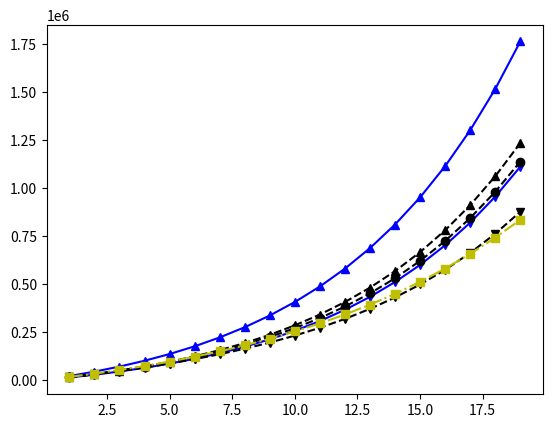

The matplotlib source for this figure: (Note: this script raises an exception after producing the figure.)
################################################################################
#   Salary          s   ~20,000
#   Tax rate        t   0.4
#   Earn ratio      e   0.1
#   Penalty rate    p   0.1
#   Number of year  N   
################################################################################
import matplotlib.pyplot as plt
import matplotlib.colors as mcolors


class _401k_():
    def __init__( self, salary, taxrate, earnrate, penaltyrate ):
        self.salary     = salary
        self.taxrate    = taxrate
        self.earnrate   = earnrate
        self.penaltyrate= penaltyrate
    
    def compute( self, n ):
        #   s * {[1-(1+e)**(n)]/[1-(1+e)]}  # n>=1, means to take the money out at least from year 2
        total   = self.salary * ( ( (1+self.earnrate)**n -1 )/self.earnrate  )  #   total earnings plus earnings
        tax     = total * self.taxrate                          #   tax to pay before 59.5 if withdraw
        penalty = (total - tax) * self.penaltyrate
        remain  = total - tax - penalty
        
        return int(total), int(remain)


class _roth_():
    def __init__( self, salary, taxrate, earnrate, penaltyrate ):
        self.salary     = salary
        self.taxrate    = taxrate
        self.earnrate   = earnrate
        self.penaltyrate= penaltyrate
    
    def compute( self, n ):
        #   s * (1-t) * {[1-(1+e)**(n)]/[1-(1+e)]}
        total   = self.salary * (1 - self.taxrate) * ( ( (1+self.earnrate)**n -1 )/self.earnrate )  #   total earnings plus earnings
        base    = self.salary * (1 - self.taxrate) * n                                   # the salary part, which is also the taxed part
        earning = total - base
        earn_tax= earning * self.taxrate                            #   tax to pay before 59.5 if withdraw
        penalty = (earning - earn_tax) * self.penaltyrate
        remain  = total - earn_tax - penalty

        # if this account is older than 5 years
        year5   = total - earning*self.penaltyrate

        return int(total), int(remain), int(year5)


class _stock_():
    def __init__( self, salary, taxrate, earnrate ):
        self.salary     = salary
        self.taxrate    = taxrate
        self.earnrate   = earnrate
    
    def compute( self, year ):
        account = 0
        for y in range(year):
            new_invest      = self.salary * (1 - self.taxrate)
            earn_per_year   = (account + new_invest)*self.earnrate*(1-self.taxrate)
            account         = account + new_invest + earn_per_year
        
        return int(account)

def main():

    salary      = 20000
    taxrate     = 0.3
    earnrate    = 0.15
    penaltyrate = 0.1
    matchrate   = 1.5   

    _401k = _401k_(salary,              taxrate, earnrate, penaltyrate)
    match = _401k_(salary*matchrate,    taxrate, earnrate, penaltyrate)
    _roth = _roth_(salary,              taxrate, earnrate, penaltyrate)
    stock = _stock_(salary,             taxrate, earnrate)

    _401k_total =   []
    _401k_early =   []
    match_total =   []
    match_early =   []
    _roth_total =   []
    _roth_early =   []
    _roth_5year =   []
    stock_all   =   []   

    years = range(1,20)

    for year in years:
        total, early = _401k.compute(year)
        _401k_total.append(total)
        _401k_early.append(early)

        total, early = match.compute(year)
        match_total.append(total)
        match_early.append(early)

        total, early, year5 = _roth.compute(year)
        _roth_total.append(total)
        _roth_early.append(early)  
        _roth_5year.append(year5)

        total       = stock.compute(year)
        stock_all.append(total)

    print(match_total)
    print(match_early)
    print(_401k_total)
    print(_401k_early)
    print(_roth_total)
    print(_roth_early)
    print(stock_all)

    '''
    '''

    #fig = plt.figure()# num=None, figsize=(16, 9), dpi=400 ) 
    #   plt.plot( years, match_total,   'r^-.', label='match_total')
    #   plt.plot( years, match_early,   'rv-.', label='match_early')     
    plt.plot( years, _401k_total,   'b^-',  label='401k_total')
    plt.plot( years, _401k_early,   'bv-',  label='401k_early')
    plt.plot( years, _roth_total,   'k^--', label='roth_total')
    plt.plot( years, _roth_early,   'kv--', label='roth_early')
    plt.plot( years, _roth_5year,   'ko--', label='roth_5year')
    plt.plot( years, stock_all,     'ys-.',  label='stock')

    plt.grid(b=None, which='both', axis='both')

    plt.legend(loc='center left')
    plt.show()


if __name__ == '__main__':
    main()
